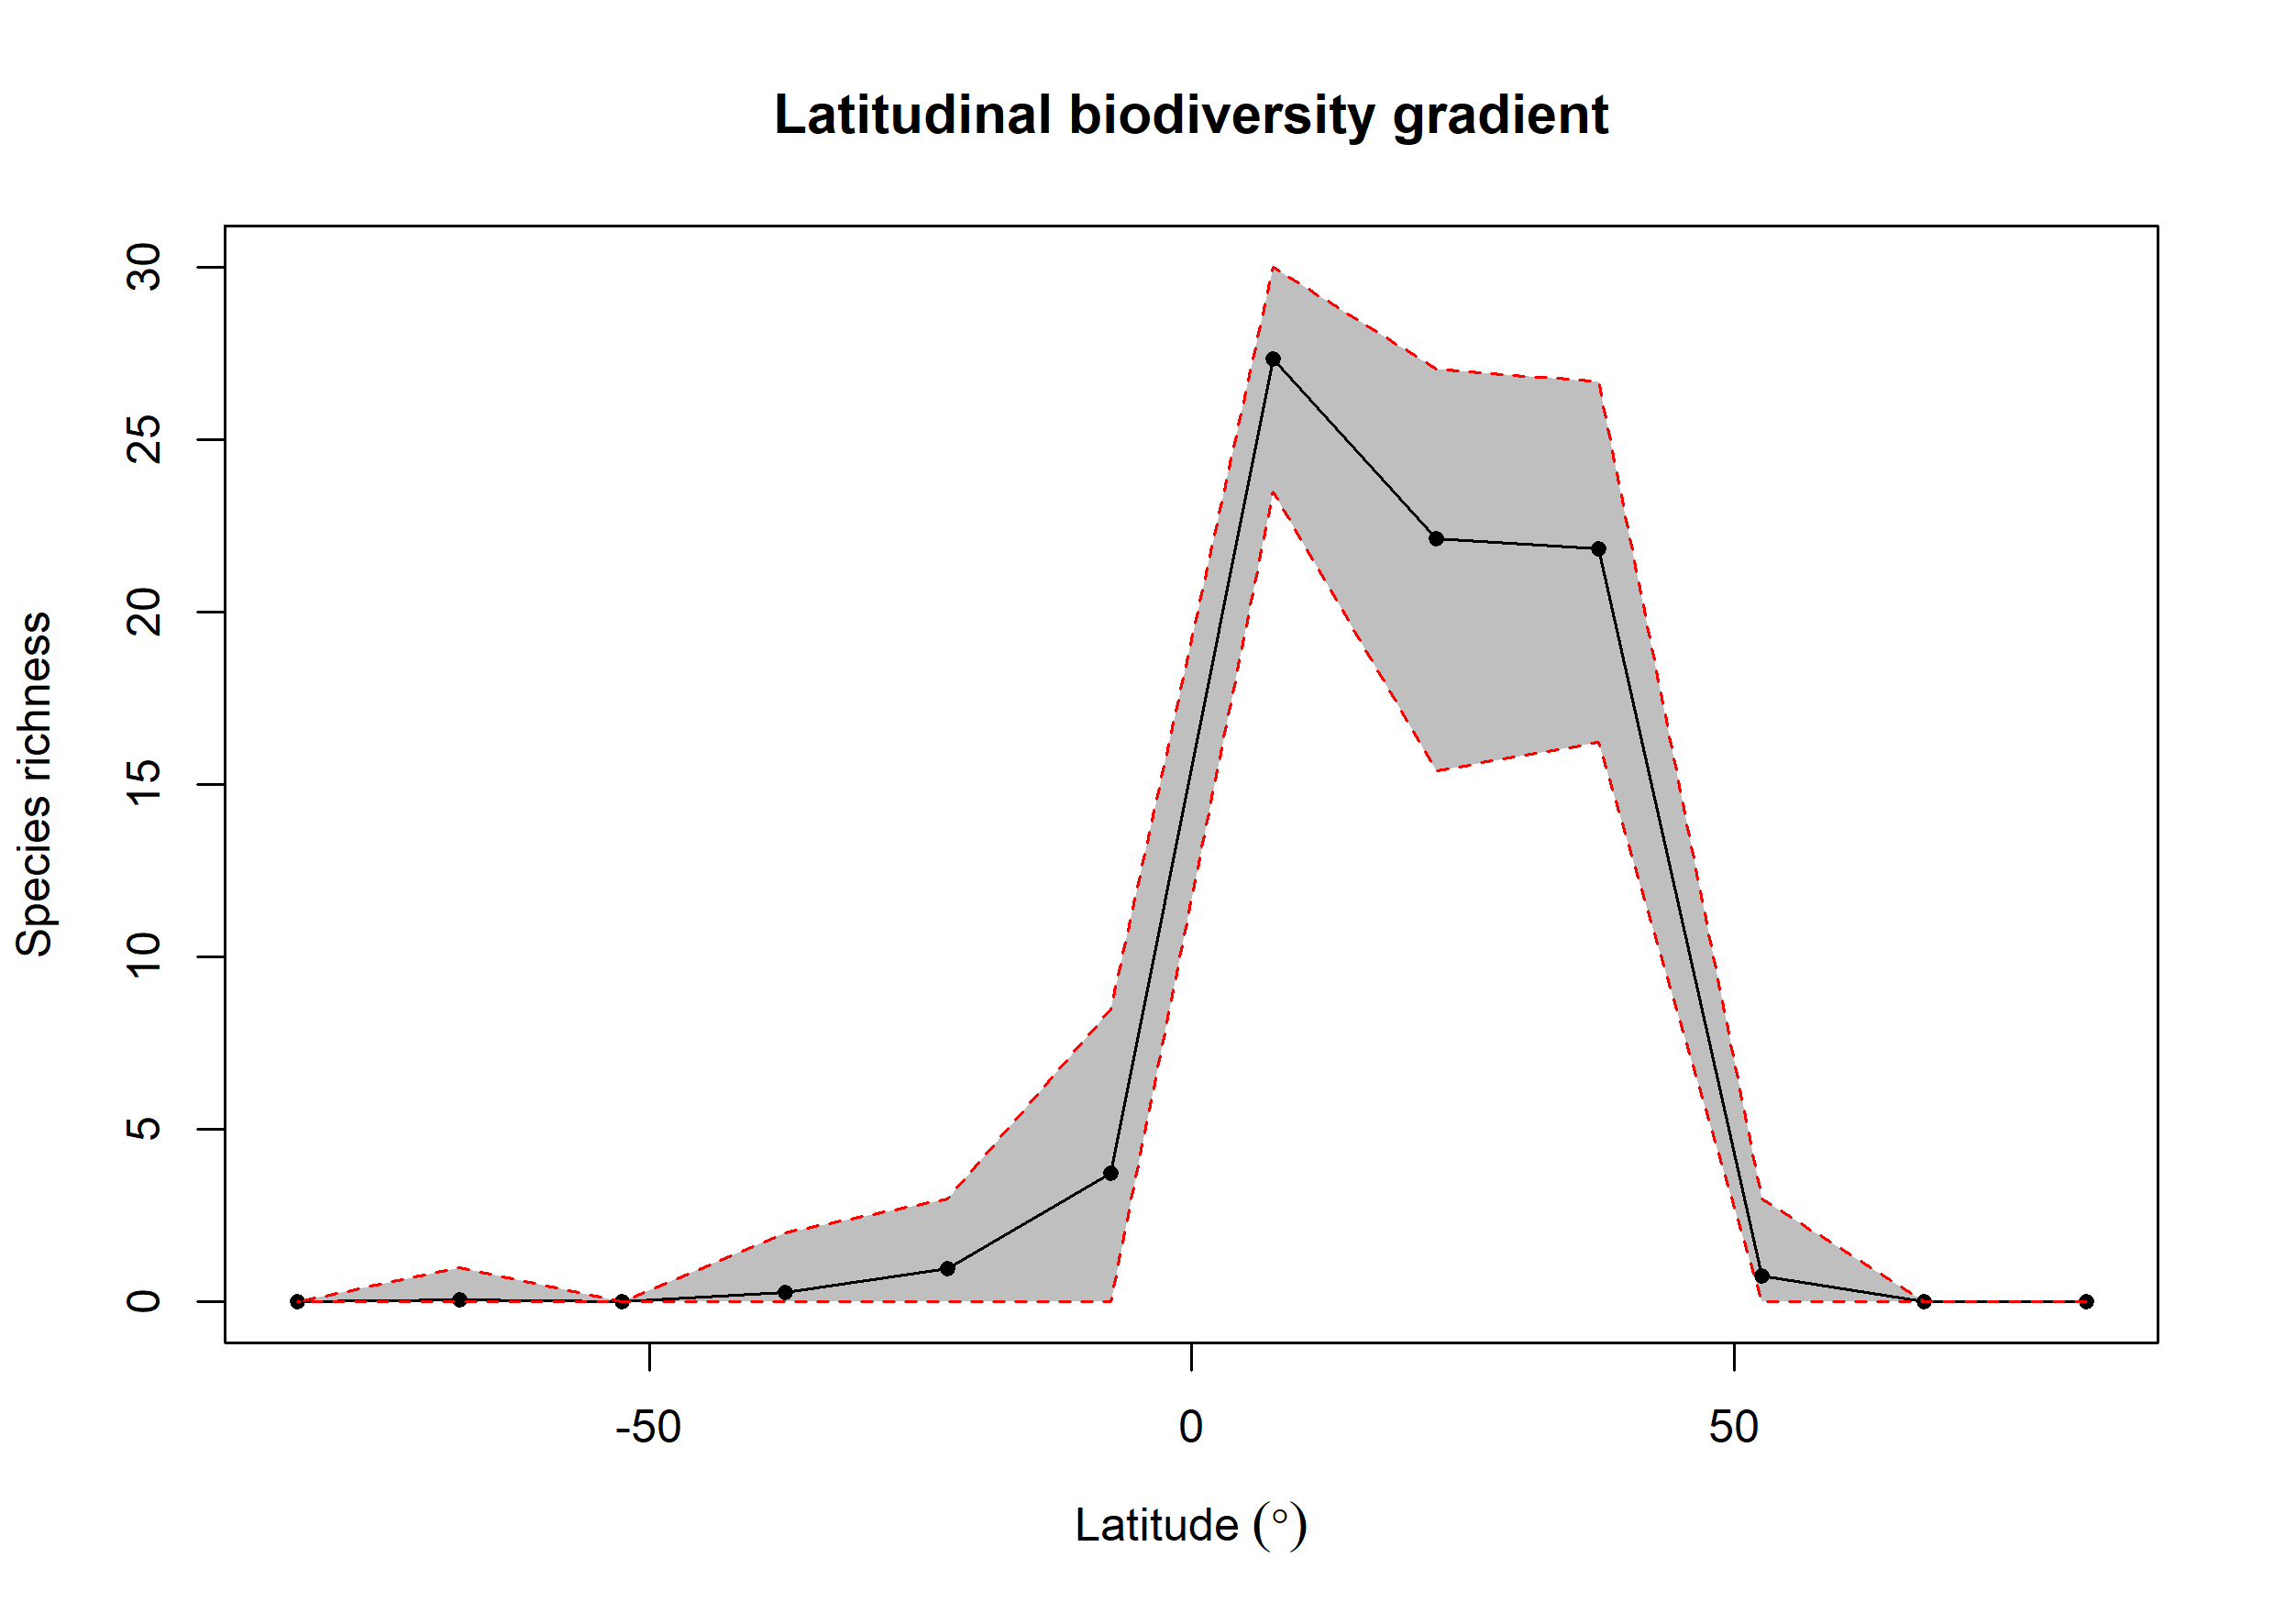

The data file committed next to this chart (first rows):
bin, max, min, mid, hemisphere, mean_richness, CI.Lower, CI.Upper
1, 90, 75, 82.5, N, NA, NA, NA
2, 75, 60, 67.5, N, NA, NA, NA
3, 60, 45, 52.5, N, 0.76, 0, 3
4, 45, 30, 37.5, N, 21.85, 16.24, 26.68
5, 30, 15, 22.5, N, 22.14, 15.42, 27.05
6, 15, 0, 7.5, N, 27.34, 23.49, 30.02
7, 0, -15, -7.5, S, 3.728, 0, 8.494
8, -15, -30, -22.5, S, 0.97, 0, 3
9, -30, -45, -37.5, S, 0.28, 0, 2
10, -45, -60, -52.5, S, 0.01, 0, 0
11, -60, -75, -67.5, S, 0.05, 0, 1
12, -75, -90, -82.5, S, NA, NA, NA
